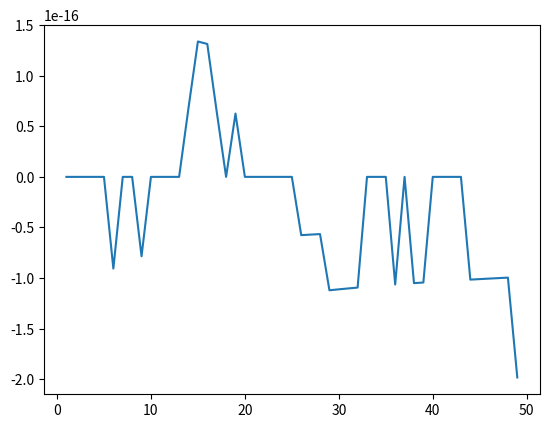

The matplotlib source for this figure:
# -*- coding: utf-8 -*-
"""
Created on Wed Sep  4 10:03:35 2019

[redacted]
"""

import numpy as np
import matplotlib.pyplot as plt



def up_harmonic(value_n):
    H_up = 0.0
    summ_array1 = []
    new_x = value_n + 1
    x_array1 = np.arange(1,new_x)
    for each_value in x_array1:
        numm1 = 1/each_value
        H_up = H_up + numm1
        summ_array1.append(H_up)
    return H_up, summ_array1
#test = up_harmonic(20)
#up_sum = test[0]
#up_values = test[1]
#print("Sum up value is:", test[0]) 
#print("The Up values are:", up_values)



def down_harmonic(value_n):
    H_down = 0.0
    summ_array2 = []
    new_x = value_n + 1
    x_array = np.arange(1,new_x)
    x_array2 = x_array[::-1]
    for each_value in x_array2:
        numm2 = 1/each_value
        H_down = H_down + numm2
        summ_array2.append(H_down)
    return H_down, summ_array2

#test1 = down_harmonic(20)
#down_sum = test1[0]
#down_values = test1[1]
#print("Sum down value is:", test1[0])
#print("The down values are:", down_values)




fraction_array = []
x_values = np.arange(1,50)
for new_value in x_values:
    test1 = up_harmonic(new_value)
    test2 = down_harmonic(new_value)
    up_sum = test1[0]
    down_sum = test2[0]
    up_array = test1[1]
    down_array = test2[1]
    print("The up sum is:", up_sum)
    print("The down sum is:", down_sum)
    sub = up_sum - down_sum
    abs_add = np.abs(up_sum) + np.abs(down_sum)
    fraction = sub / abs_add
    fraction_array.append(fraction)
    
plt.plot(x_values,fraction_array)

# When looking at the values for the sum up versus sum down, the sum down is more precise due to the fact that
#the larger the number decimal place-wise, the less values the computer can store, it will reach built in limit 
#that computer can store values. Therefore when adding smaller and smaller value numbers to already larger
#decimal placed numbers,the computer will just drop them and will not change the value. But With the sum down
#approach, you start with the small numbers and then slowly add more and more larger valued numbers. 